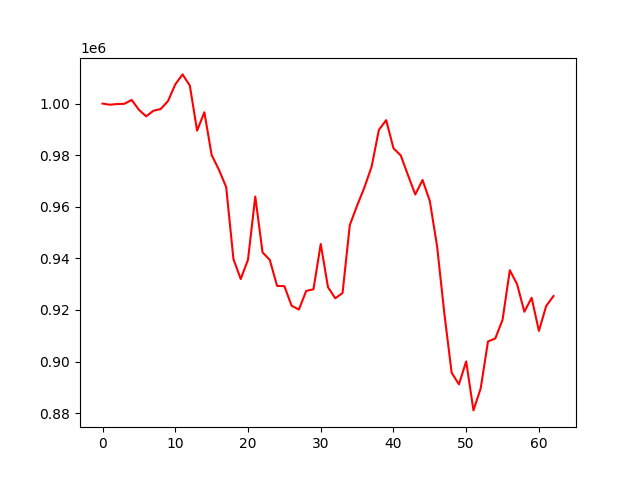

The table this chart was drawn from, first rows:
account_value, date, daily_return
1000000, 2022-04-04, 
<<<<<<< HEAD:results/account_value_valid…
999548, 2022-04-05, -0.0004516
999822, 2022-04-06, 0.0002741
999902, 2022-04-07, 7.949799376127942e-05
1001412, 2022-04-08, 0.00151
997598, 2022-04-11, -0.003808
995060, 2022-04-12, -0.002544
997234, 2022-04-13, 0.002185
997892, 2022-04-14, 0.0006604
1000985, 2022-04-18, 0.003099
1007426, 2022-04-19, 0.006435
1011308, 2022-04-20, 0.003853
1007000, 2022-04-21, -0.004259
989505, 2022-04-22, -0.01737
996646, 2022-04-25, 0.007217
980055, 2022-04-26, -0.01665
974364, 2022-04-27, -0.005807
967625, 2022-04-28, -0.006917
939686, 2022-04-29, -0.02887
931987, 2022-05-02, -0.008193
939494, 2022-05-03, 0.008055
963949, 2022-05-04, 0.02603
942319, 2022-05-05, -0.02244
939359, 2022-05-06, -0.003141
929321, 2022-05-09, -0.01069
929217, 2022-05-10, -0.0001127
921618, 2022-05-11, -0.008178
920151, 2022-05-12, -0.001592
927362, 2022-05-13, 0.007837
928018, 2022-05-16, 0.0007076
945563, 2022-05-17, 0.01891
928815, 2022-05-18, -0.01771
924519, 2022-05-19, -0.004625
926559, 2022-05-20, 0.002207
952935, 2022-05-23, 0.02847
960434, 2022-05-24, 0.007869
967450, 2022-05-25, 0.007305
975583, 2022-05-26, 0.008406
989818, 2022-05-27, 0.01459
993569, 2022-05-31, 0.00379
982688, 2022-06-01, -0.01095
979908, 2022-06-02, -0.002829
972240, 2022-06-03, -0.007825
964738, 2022-06-06, -0.007716
970378, 2022-06-07, 0.005846
962231, 2022-06-08, -0.008396
944657, 2022-06-09, -0.01826
918581, 2022-06-10, -0.0276
895689, 2022-06-13, -0.02492
891177, 2022-06-14, -0.005037
900051, 2022-06-15, 0.009958
881062, 2022-06-16, -0.0211
889651, 2022-06-17, 0.009749
907791, 2022-06-21, 0.02039
908945, 2022-06-22, 0.001272
916164, 2022-06-23, 0.007942
935382, 2022-06-24, 0.02098
929968, 2022-06-27, -0.005788
919302, 2022-06-28, -0.01147
... 68 more rows
